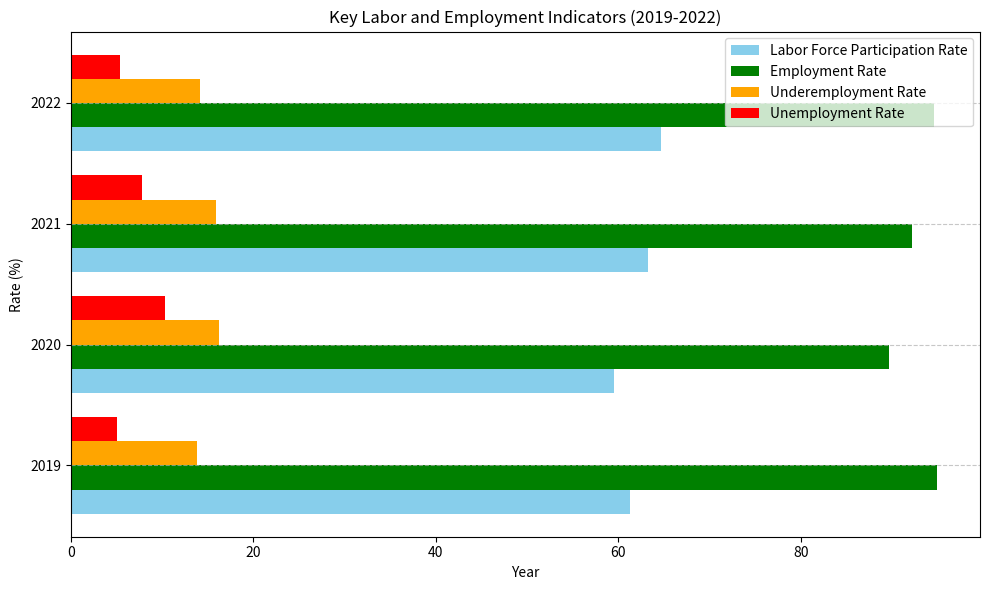

Generate this figure with matplotlib:
import matplotlib.pyplot as plt
import numpy as np

years = [2019, 2020, 2021, 2022]

LFPRate = [61.3, 59.5, 63.3, 64.7]
EmploymentRate = [94.9, 89.7, 92.2, 94.6]
UnderemploymentRate = [13.8, 16.2, 15.9, 14.2]
UnemploymentRate = [5.1, 10.3, 7.8, 5.4]

y = np.arange(len(years))
bar_height = 0.2

y1 = y - 1.5 * bar_height
y2 = y - 0.5 * bar_height
y3 = y + 0.5 * bar_height
y4 = y + 1.5 * bar_height

plt.figure(figsize=(10, 6))
plt.barh(y1, LFPRate, bar_height, color='skyblue', label='Labor Force Participation Rate')
plt.barh(y2, EmploymentRate, bar_height, color='green', label='Employment Rate',)
plt.barh(y3, UnderemploymentRate, bar_height, color='orange', label='Underemployment Rate')
plt.barh(y4, UnemploymentRate, bar_height, color='red', label='Unemployment Rate')


plt.xlabel('Year')
plt.ylabel('Rate (%)')
plt.title('Key Labor and Employment Indicators (2019-2022)')
plt.yticks(y, years)
plt.legend(loc='upper right')
plt.grid(axis='y', linestyle='--', alpha=0.7)
plt.tight_layout()
plt.show()
